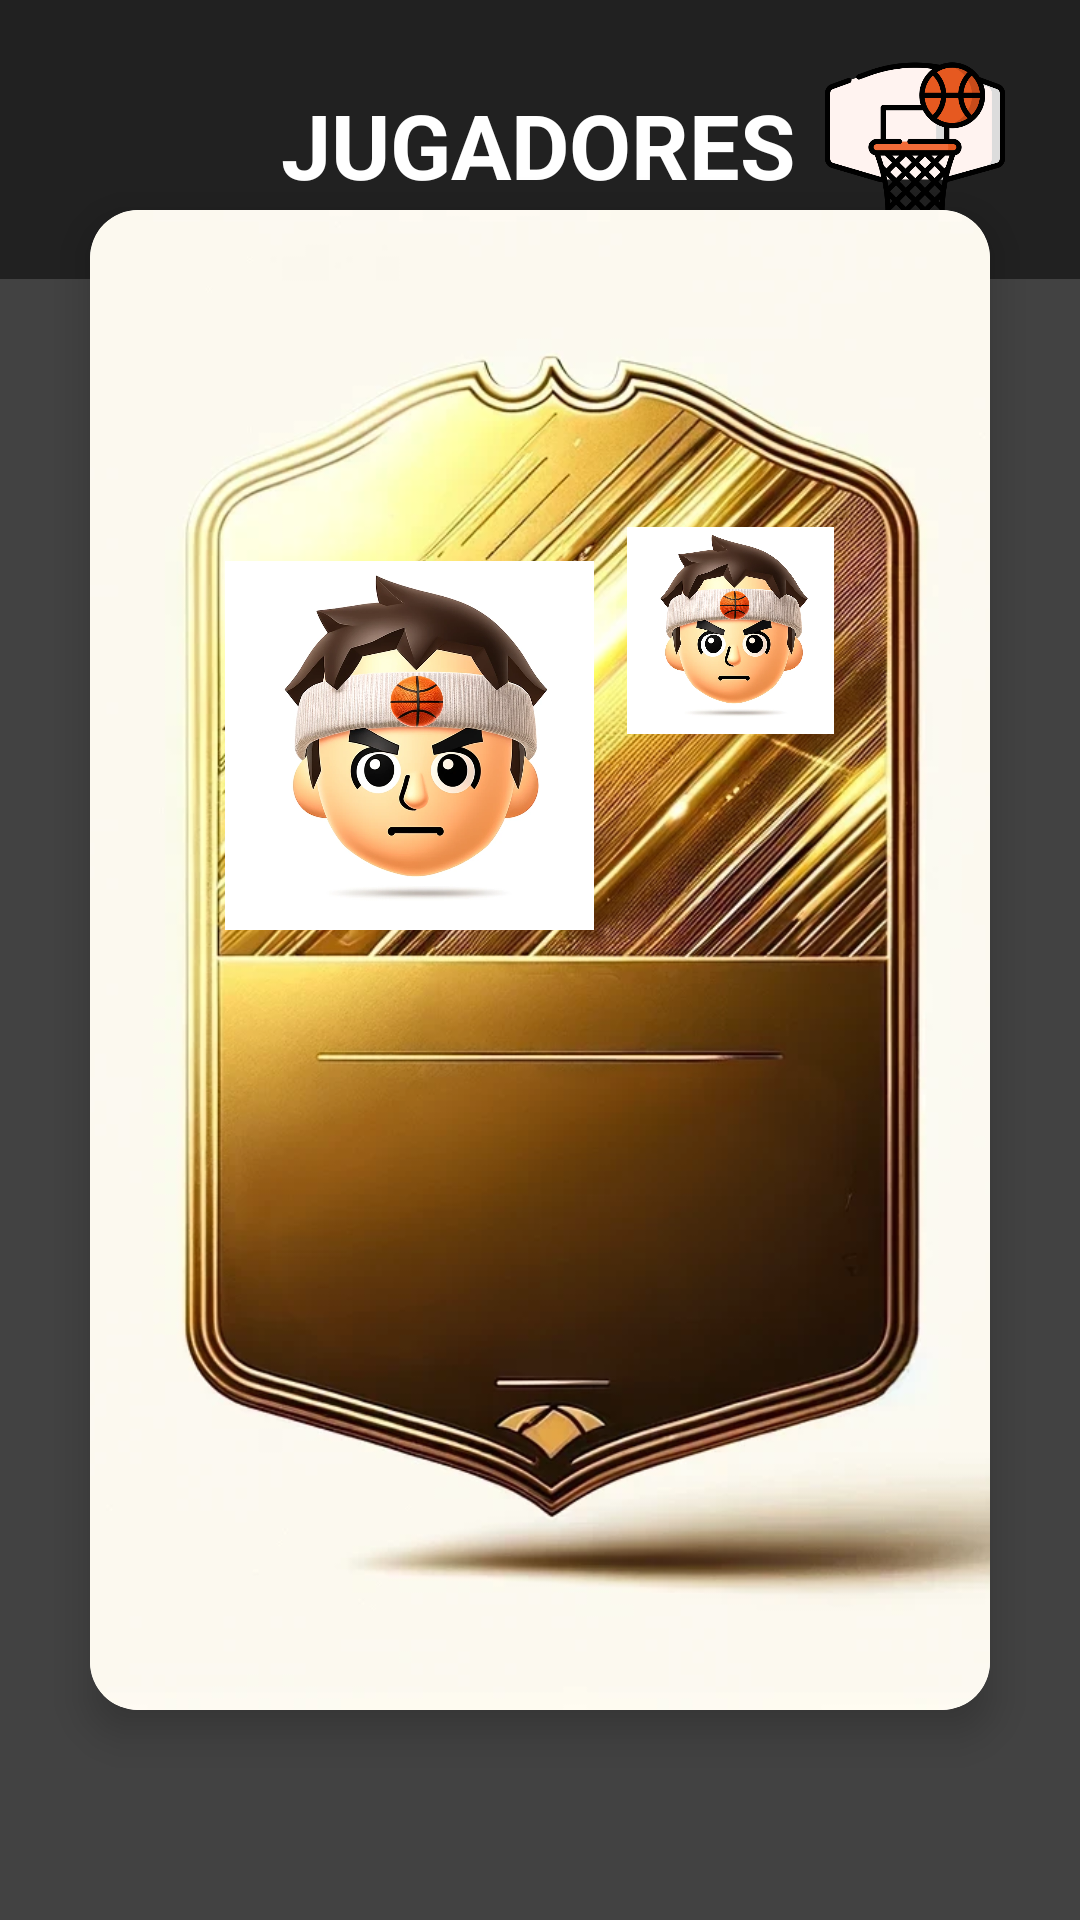

Produce the Android XML layout that renders to this screen, including the resource entries it uses.
<!-- AndroidManifest.xml: application theme Theme.WhatIf_TFG -->
<!-- res/layout/activity_jugador.xml -->
<?xml version="1.0" encoding="utf-8"?>
<androidx.drawerlayout.widget.DrawerLayout xmlns:android="http://schemas.android.com/apk/res/android"
    xmlns:app="http://schemas.android.com/apk/res-auto"
    xmlns:tools="http://schemas.android.com/tools"
    android:id="@+id/drawer_layout"
    android:layout_width="match_parent"
    android:layout_height="match_parent"
    tools:context=".Jugador">


    <androidx.constraintlayout.widget.ConstraintLayout
        android:layout_width="match_parent"
        android:layout_height="match_parent"
        android:background="#424242">


        <androidx.appcompat.widget.Toolbar
            android:id="@+id/toolbar"
            android:layout_width="match_parent"
            android:layout_height="93dp"
            android:background="#212121"
            android:padding="5dp"
            app:layout_constraintEnd_toEndOf="parent"
            app:layout_constraintHorizontal_bias="0.0"
            app:layout_constraintStart_toStartOf="parent"
            app:layout_constraintTop_toTopOf="parent">


            <ImageView
                android:id="@+id/bntAtrasJugadores"
                android:layout_width="60dp"
                android:layout_height="60dp"
                android:layout_gravity="left"
                android:visibility="visible"
                android:layout_marginEnd="20dp"
                android:clickable="true"
                android:contentDescription="menu"
                app:srcCompat="@drawable/atras5" />

            <ImageView
                android:id="@+id/imageButton"
                android:layout_width="60dp"
                android:layout_height="60dp"
                android:layout_gravity="right"
                android:layout_marginEnd="20dp"
                android:clickable="true"
                android:contentDescription="menu"
                app:srcCompat="@drawable/pelota3" />
        </androidx.appcompat.widget.Toolbar>


        <TextView
            android:id="@+id/toolbar_title"
            android:layout_width="wrap_content"
            android:layout_height="wrap_content"
            android:layout_gravity="center"
            android:layout_marginTop="28dp"
            android:text="JUGADORES"
            android:textColor="@android:color/white"
            android:textSize="30sp"
            android:textStyle="bold"
            app:layout_constraintEnd_toEndOf="parent"
            app:layout_constraintHorizontal_bias="0.497"
            app:layout_constraintStart_toStartOf="parent"
            app:layout_constraintTop_toTopOf="parent"
            tools:ignore="MissingConstraints" />


        <androidx.cardview.widget.CardView
            android:layout_width="300dp"
            android:layout_height="500dp"
            android:layout_gravity="center"
            android:layout_margin="16dp"
            app:cardCornerRadius="16dp"
            app:cardElevation="8dp"
            app:layout_constraintBottom_toBottomOf="parent"
            app:layout_constraintEnd_toEndOf="parent"
            app:layout_constraintStart_toStartOf="parent"
            app:layout_constraintTop_toTopOf="parent">

            <ImageView
                android:id="@+id/card_background"
                android:layout_width="match_parent"
                android:layout_height="match_parent"
                android:scaleType="centerCrop"
                android:src="@drawable/carta1"
                android:contentDescription="carta" />

            <androidx.constraintlayout.widget.ConstraintLayout
                android:layout_width="match_parent"
                android:layout_height="match_parent"
                android:padding="16dp">

                <ImageView
                    android:id="@+id/player_image"
                    android:layout_width="123dp"
                    android:layout_height="221dp"
                    android:layout_marginTop="52dp"
                    android:contentDescription="player_image"
                    app:layout_constraintEnd_toEndOf="parent"
                    app:layout_constraintHorizontal_bias="0.2"
                    app:layout_constraintStart_toStartOf="parent"
                    app:layout_constraintTop_toTopOf="parent"
                    app:srcCompat="@drawable/ic_player_placeholder" />

                <ImageView
                    android:id="@+id/team_image"
                    android:layout_width="69dp"
                    android:layout_height="80dp"
                    android:layout_marginTop="84dp"
                    android:contentDescription="team"
                    app:layout_constraintEnd_toEndOf="parent"
                    app:layout_constraintHorizontal_bias="0.819"
                    app:layout_constraintStart_toStartOf="parent"
                    app:layout_constraintTop_toTopOf="parent"
                    app:srcCompat="@drawable/ic_player_placeholder" />

                <TextView
                    android:id="@+id/nombre"
                    android:layout_width="0dp"
                    android:layout_height="wrap_content"
                    android:layout_marginTop="236dp"
                    android:gravity="center"
                    android:textColor="@android:color/white"
                    android:textSize="20sp"
                    android:textStyle="bold"
                    app:layout_constraintEnd_toEndOf="parent"
                    app:layout_constraintHorizontal_bias="0.0"
                    app:layout_constraintStart_toStartOf="parent"
                    app:layout_constraintTop_toTopOf="parent"
                    tools:text="Nombre" />

                <TextView
                    android:id="@+id/rating"
                    android:layout_width="77dp"
                    android:layout_height="59dp"
                    android:layout_marginTop="164dp"
                    android:gravity="center"
                    android:textColor="@android:color/white"
                    android:textSize="48sp"
                    android:textStyle="bold"
                    app:layout_constraintEnd_toEndOf="parent"
                    app:layout_constraintHorizontal_bias="0.853"
                    app:layout_constraintStart_toStartOf="parent"
                    app:layout_constraintTop_toTopOf="parent"
                    tools:text="90" />

                <GridLayout
                    android:id="@+id/stats_grid"
                    android:layout_width="0dp"
                    android:layout_height="wrap_content"
                    android:layout_marginTop="26dp"
                    android:columnCount="2"
                    android:rowCount="3"
                    app:layout_constraintTop_toBottomOf="@id/nombre"
                    app:layout_constraintStart_toStartOf="parent"
                    app:layout_constraintEnd_toEndOf="parent">

                    <TextView
                        android:id="@+id/estadistica1"
                        android:layout_width="0dp"
                        android:layout_height="wrap_content"
                        android:layout_columnWeight="1"
                        android:gravity="center"
                        android:textSize="18sp"
                        android:textColor="@android:color/white"
                        tools:text="PAC 88" />

                    <TextView
                        android:id="@+id/estadistica2"
                        android:layout_width="0dp"
                        android:layout_height="wrap_content"
                        android:layout_columnWeight="1"
                        android:gravity="center"
                        android:textSize="18sp"
                        android:textColor="@android:color/white"
                        tools:text="SHO 80" />

                    <TextView
                        android:id="@+id/estadistica3"
                        android:layout_width="0dp"
                        android:layout_height="wrap_content"
                        android:layout_columnWeight="1"
                        android:gravity="center"
                        android:textSize="18sp"
                        android:textColor="@android:color/white"
                        tools:text="PAS 75" />

                    <TextView
                        android:id="@+id/estadistica4"
                        android:layout_width="0dp"
                        android:layout_height="wrap_content"
                        android:layout_columnWeight="1"
                        android:gravity="center"
                        android:textSize="18sp"
                        android:textColor="@android:color/white"
                        tools:text="DRI 82" />

                    <TextView
                        android:id="@+id/estadistica5"
                        android:layout_width="0dp"
                        android:layout_height="wrap_content"
                        android:layout_columnWeight="1"
                        android:gravity="center"
                        android:textSize="18sp"
                        android:textColor="@android:color/white"
                        tools:text="DEF 77" />

                    <TextView
                        android:id="@+id/estadistica6"
                        android:layout_width="0dp"
                        android:layout_height="wrap_content"
                        android:layout_columnWeight="1"
                        android:gravity="center"
                        android:textSize="18sp"
                        android:textColor="@android:color/white"
                        tools:text="PHY 85" />

                </GridLayout>

            </androidx.constraintlayout.widget.ConstraintLayout>
        </androidx.cardview.widget.CardView>
    </androidx.constraintlayout.widget.ConstraintLayout>


    <com.google.android.material.navigation.NavigationView
        android:id="@+id/nav_view"
        android:layout_width="wrap_content"
        android:layout_height="match_parent"
        android:layout_gravity="end"
        app:menu="@menu/menu"
        android:paddingVertical="8dp"/>
</androidx.drawerlayout.widget.DrawerLayout>
<!-- resources referenced by this layout -->
<resources>
  <!-- drawable carta1: webp bitmap (drawable, 808252 bytes) -->
  <!-- drawable ic_player_placeholder: webp bitmap (drawable, 132654 bytes) -->
  <!-- drawable pelota3: png bitmap (drawable, 31398 bytes) -->
  <style name="Theme.WhatIf_TFG" parent="Base.Theme.WhatIf_TFG" />
  <style name="Base.Theme.WhatIf_TFG" parent="Theme.Material3.DayNight.NoActionBar">
  
      </style>
</resources>
